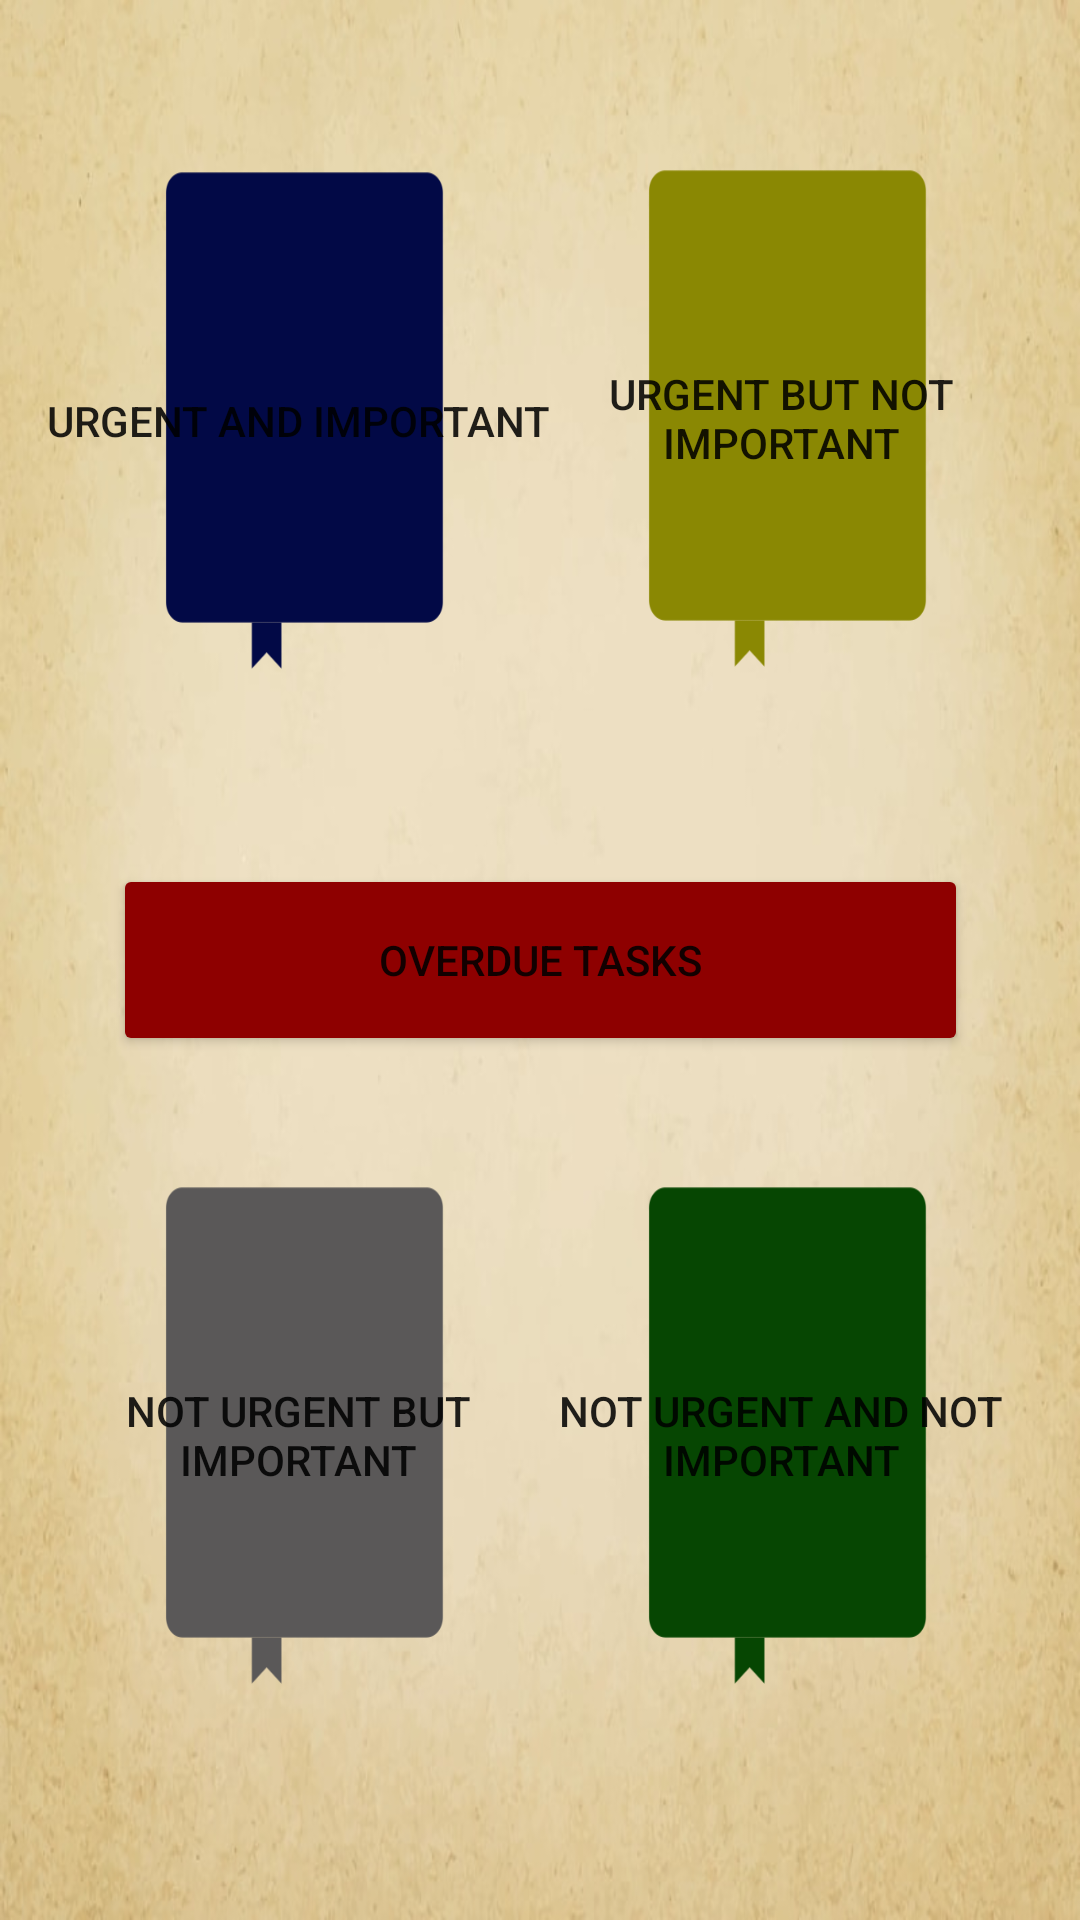

Android layout source for this screen:
<!-- AndroidManifest.xml: application theme Theme.Task_Village_Take2 -->
<!-- res/layout/activity_choose_task_type.xml -->
<?xml version="1.0" encoding="utf-8"?>
<androidx.constraintlayout.widget.ConstraintLayout xmlns:android="http://schemas.android.com/apk/res/android"
    xmlns:app="http://schemas.android.com/apk/res-auto"
    xmlns:tools="http://schemas.android.com/tools"
    android:layout_width="match_parent"
    android:layout_height="match_parent"
    android:background="@drawable/parchment"
    tools:context=".ChooseTaskType">

    <Button
        android:id="@+id/button4"
        android:layout_width="174dp"
        android:layout_height="217dp"
        android:text="@string/not_urgent_but_important"
        app:layout_constraintBottom_toBottomOf="parent"
        app:layout_constraintEnd_toEndOf="parent"
        app:layout_constraintHorizontal_bias="0.067"
        app:layout_constraintStart_toStartOf="parent"
        app:layout_constraintTop_toTopOf="parent"
        app:layout_constraintVertical_bias="0.875"
        android:background="@drawable/book_outline"
        android:backgroundTint="@color/gray"
        />

    <Button
        android:id="@+id/button7"
        android:layout_width="174dp"
        android:layout_height="217dp"
        android:text="@string/urgent_and_important"
        app:layout_constraintBottom_toBottomOf="parent"
        app:layout_constraintEnd_toEndOf="parent"
        app:layout_constraintHorizontal_bias="0.067"
        app:layout_constraintStart_toStartOf="parent"
        app:layout_constraintTop_toTopOf="parent"
        app:layout_constraintVertical_bias="0.075"
        android:background="@drawable/book_outline"
        android:backgroundTint="@color/blue"
        />

    <Button
        android:id="@+id/button8"
        android:layout_width="174dp"
        android:layout_height="217dp"
        android:text="@string/not_urgent_and_not_important"
        app:layout_constraintBottom_toBottomOf="parent"
        app:layout_constraintEnd_toEndOf="parent"
        app:layout_constraintHorizontal_bias="0.932"
        app:layout_constraintStart_toStartOf="parent"
        app:layout_constraintTop_toTopOf="parent"
        app:layout_constraintVertical_bias="0.875"
        android:background="@drawable/book_outline"
        android:backgroundTint="@color/green"
        />

    <Button
        android:id="@+id/button6"
        android:layout_width="174dp"
        android:layout_height="217dp"
        android:text="@string/urgent_but_not_important"
        app:layout_constraintBottom_toBottomOf="parent"
        app:layout_constraintEnd_toEndOf="parent"
        app:layout_constraintHorizontal_bias="0.932"
        app:layout_constraintStart_toStartOf="parent"
        app:layout_constraintTop_toTopOf="parent"
        app:layout_constraintVertical_bias="0.073"
        android:background="@drawable/book_outline"
        android:backgroundTint="@color/yellow"
        />


    <Button
        android:id="@+id/button12"
        android:layout_width="285dp"
        android:layout_height="64dp"
        android:backgroundTint="@color/red"
        android:text="@string/overdue_tasks"
        app:layout_constraintBottom_toBottomOf="parent"
        app:layout_constraintEnd_toEndOf="parent"
        app:layout_constraintStart_toStartOf="parent"
        app:layout_constraintTop_toTopOf="parent" />

</androidx.constraintlayout.widget.ConstraintLayout>
<!-- resources referenced by this layout -->
<resources>
  <color name="blue">#020946</color>
  <color name="gray">#5A5858</color>
  <color name="green">#064602 </color>
  <color name="red">#8E0000</color>
  <color name="yellow">#8A8803</color>
  <!-- drawable book_outline: png bitmap (drawable, 4294 bytes) -->
  <!-- drawable parchment: jpg bitmap (drawable, 41846 bytes) -->
  <string name="not_urgent_and_not_important">Not urgent and not important</string>
  <string name="not_urgent_but_important">Not urgent but important</string>
  <string name="overdue_tasks">Overdue Tasks</string>
  <string name="urgent_and_important">Urgent and Important</string>
  <string name="urgent_but_not_important">Urgent but not important</string>
  <style name="Theme.Task_Village_Take2" parent="Theme.MaterialComponents.DayNight.DarkActionBar">
          
          <item name="colorPrimary">@color/purple_500</item>
          <item name="colorPrimaryVariant">@color/purple_700</item>
          <item name="colorOnPrimary">@color/white</item>
          
          <item name="colorSecondary">@color/teal_200</item>
          <item name="colorSecondaryVariant">@color/teal_700</item>
          <item name="colorOnSecondary">@color/black</item>
          
          <item name="android:statusBarColor" tools:targetApi="l">?attr/colorPrimaryVariant</item>
          
      </style>
  <color name="purple_500">#FF6200EE</color>
  <color name="purple_700">#FF3700B3</color>
  <color name="white">#FFFFFFFF</color>
  <color name="teal_200">#FF03DAC5</color>
  <color name="teal_700">#FF018786</color>
  <color name="black">#FF000000</color>
</resources>
